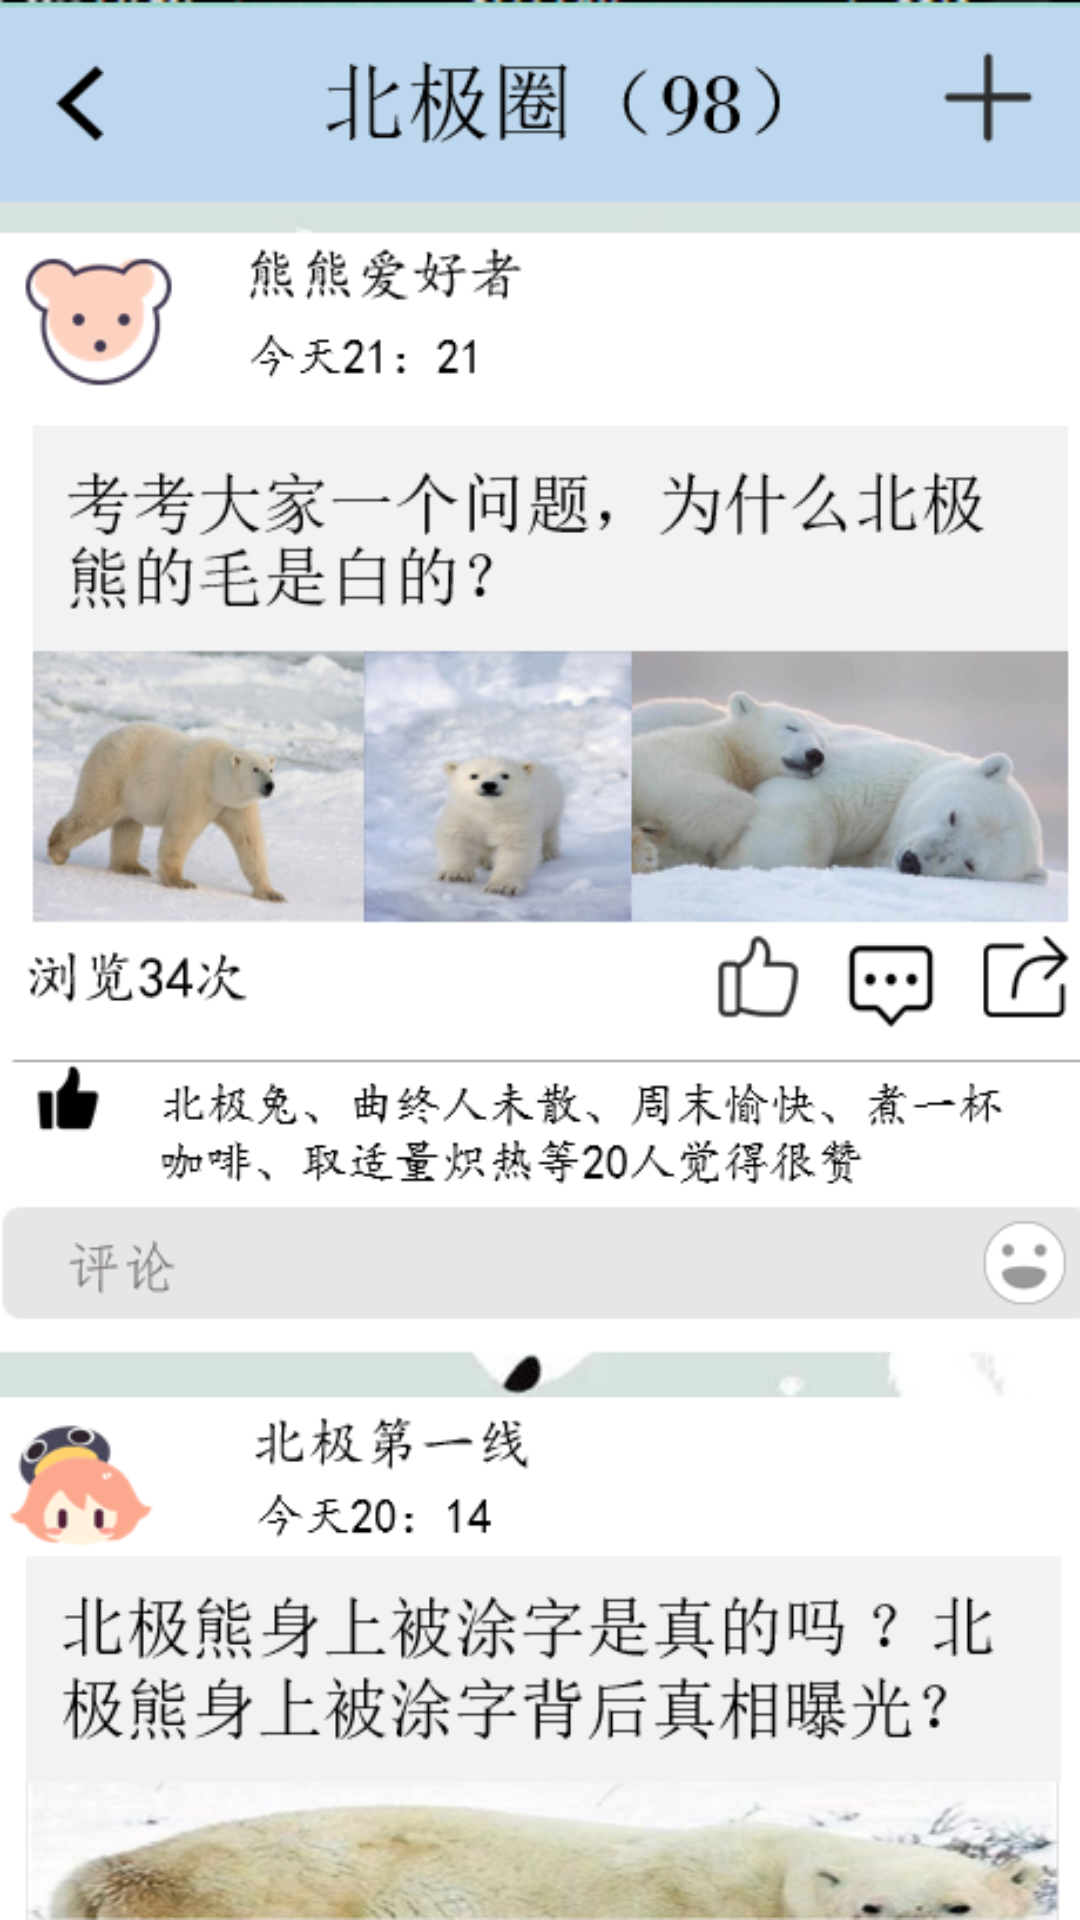

Produce the Android XML layout that renders to this screen, including the resource entries it uses.
<!-- AndroidManifest.xml: application theme Theme.HCI -->
<!-- res/layout/activity_north_circle.xml -->
<?xml version="1.0" encoding="utf-8"?>
<FrameLayout
    xmlns:android="http://schemas.android.com/apk/res/android"
    xmlns:tools="http://schemas.android.com/tools"
    android:layout_width="match_parent"
    android:layout_height="match_parent"
    tools:context=".SearchResultActivity"
    android:background="@drawable/northcircle">
    <Button
        android:layout_width="60dp"
        android:layout_height="60dp"
        android:id="@+id/reportUserButton"
        android:layout_marginTop="90dp"
        android:layout_marginLeft="15dp"
        android:background="@drawable/start_answer_button_background">

    </Button>
    <Button
        android:layout_width="45dp"
        android:layout_height="45dp"
        android:id="@+id/share"
        android:background="@drawable/start_answer_button_background"
        android:layout_marginTop="320dp"
        android:layout_marginLeft="345dp">

    </Button>
</FrameLayout>
<!-- resources referenced by this layout -->
<resources>
  <!-- drawable northcircle: png bitmap (drawable-v24, 180917 bytes) -->
  <!-- drawable start_answer_button_background (drawable) -->
  <?xml version="1.0" encoding="utf-8"?>
  <layer-list
      xmlns:android="http://schemas.android.com/apk/res/android">
      <item>
          <shape
              xmlns:android="http://schemas.android.com/apk/res/android"
              android:shape="rectangle">
              <solid
                  />
              <corners
                  android:radius="1dp"
                  />
              <stroke
                  android:width="0px"
                  android:color="@color/skyBlue"
                  />
          </shape>
      </item>
  </layer-list>
  <style name="Theme.HCI" parent="Theme.MaterialComponents.DayNight.DarkActionBar">
          
          <item name="colorPrimary">@color/blue_500</item>
          <item name="colorPrimaryVariant">@color/blue_700</item>
          <item name="colorOnPrimary">@color/white</item>
          
          <item name="colorSecondary">@color/teal_200</item>
          <item name="colorSecondaryVariant">@color/teal_700</item>
          <item name="colorOnSecondary">@color/black</item>
          
          <item name="android:statusBarColor" tools:targetApi="l">?attr/colorPrimaryVariant</item>
          
      </style>
  <color name="skyBlue">#0DA1CF</color>
  <color name="blue_500">#03A9F4</color>
  <color name="blue_700">#2196F3</color>
  <color name="white">#FFFFFFFF</color>
  <color name="teal_200">#FF03DAC5</color>
  <color name="teal_700">#FF018786</color>
  <color name="black">#000000</color>
</resources>
